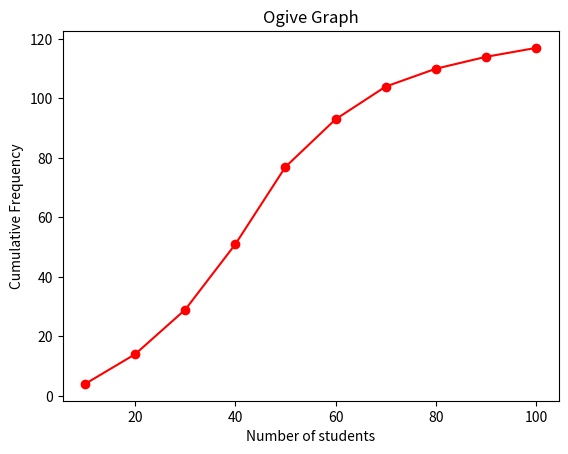

Recreate this plot in Python.

# importing modules
import numpy as np
import matplotlib.pyplot as plt
  
# creating dataset
data = [2,5,7,9,10,13,14,17,17,19,12,11,12,17,20,24,27,22,24,28,26,23,21,23,24,25,25,25,23,30,33,34,33,32,36,37,38,35,34,33,33,37,35,39,38,35,35,34,33,34,35,40,43,42,43,47,45,44,45,43,45,48,48,49,42,43,46,45,43,45,47,41,42,41,40,44,46,50,50,53,52,53,55,57,56,51,50,50,52,53,57,57,50,60,62,60,67,68,64,63,60,62,68,67,70,77,75,73,70,79,80,88,84,82,91,99,93]
  
# creating class interval
classInterval = [0, 10, 20, 30, 40, 50, 60, 70, 80, 90, 100]
  
# calculating frequency and class interval
values, base = np.histogram(data, bins=classInterval)
  
# calculating cumulative sum
cumsum = np.cumsum(values)
  
# plotting  the ogive graph
plt.plot(base[1:], cumsum, color='red' , marker='o', linestyle='-')
  
# formatting
plt.title('Ogive Graph')
plt.xlabel('Number of students')
plt.ylabel('Cumulative Frequency')
